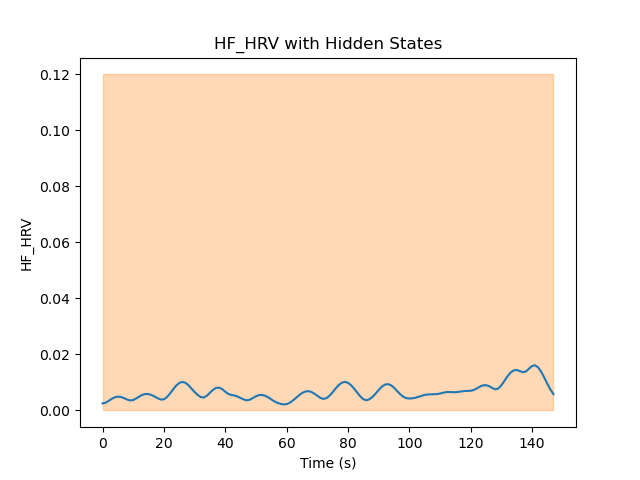

The file beside this chart, header and first rows:
Hidden State	Mean	Variance
1	0.006699	1000
2	0.006716	7.655575656081739e-05
